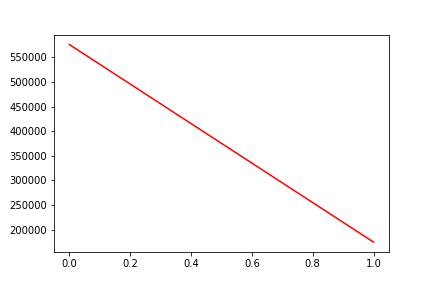

Data behind this chart, as committed beside it:
, date, assets
0, 0, 576110
1, 20190111, 174424
